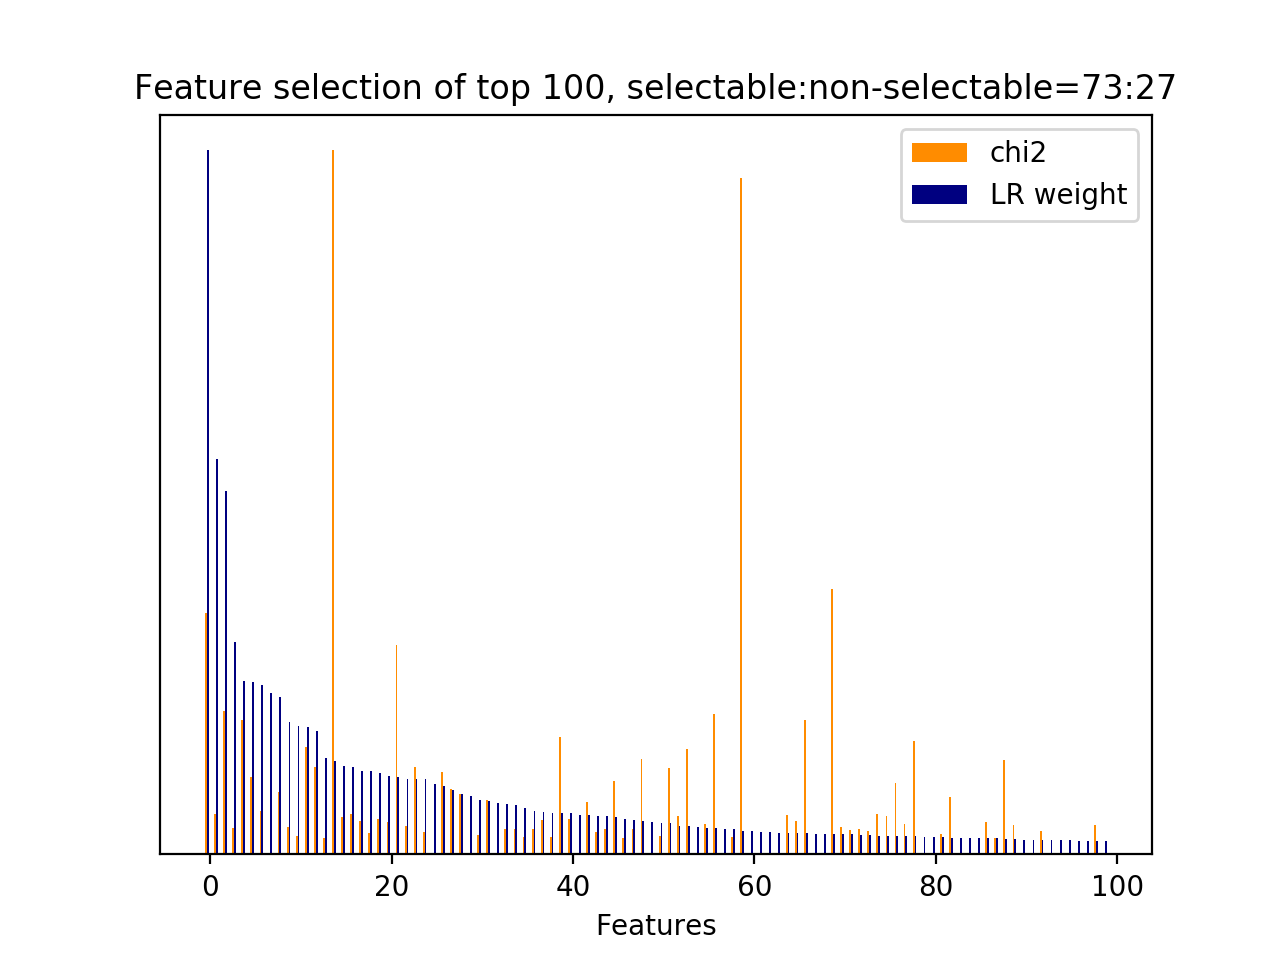

The file beside this chart, header and first rows:
id, name, prefix, chi2, chi2_rank, clf_weight, clf_weight_rank
8556, 4.1, b'4.1-ngram.next_system_utterance__sorry…, 663.5, 4, 1, 0
43, 3, b'3-time_feature__end_of_session', 110.2, 60, 0.5616, 1
2946, 1, b'1-utterance_length.next_system_utteran…, 392.8, 6, 0.5160, 2
21422, 5, b'5-phrase_feature__noun_phrases__next_s…, 73.04, 125, 0.3014, 3
5021, 4.1, b'4.1-ngram.next_system_utterance__don', 368.4, 11, 0.2466, 4
5039, 4.1, b'4.1-ngram.next_system_utterance__don u…, 211.5, 28, 0.2449, 5
21022, 5, b'5-phrase_feature__noun_phrases__next_s…, 118.7, 53, 0.2408, 6
34966, 10.1, b'10.1-d2v_feature.current_user_utteranc…, 0.0000, 298, 0.2293, 7
32983, 7, b'7-syntactic_feature__root_word__next_s…, 172.3, 34, 0.2230, 8
34492, 7, b'7-syntactic_feature__subj_word__next_s…, 74.88, 119, 0.1878, 9
9349, 4.1, b'4.1-ngram.next_system_utterance__turni…, 51.47, 200, 0.1826, 10
33261, 7, b'7-syntactic_feature__root_word__next_s…, 293.9, 14, 0.1811, 11
23343, 5, b'5-phrase_feature__noun_phrases__next_s…, 240.6, 20, 0.1749, 12
22230, 5, b'5-phrase_feature__noun_phrases__next_s…, 45.33, 243, 0.1375, 13
34420, 7, b'7-syntactic_feature__subj_word__next_s…, 1931, 0, 0.1323, 14
20545, 5, b'5-phrase_feature__noun_phrases__next_s…, 103.9, 70, 0.1259, 15
16275, 5, b'5-phrase_feature__noun_phrases__next_s…, 111.9, 58, 0.1239, 16
20106, 5, b'5-phrase_feature__noun_phrases__next_s…, 91.36, 80, 0.1188, 17
19957, 5, b'5-phrase_feature__noun_phrases__next_s…, 58.03, 163, 0.1178, 18
22274, 5, b'5-phrase_feature__noun_phrases__next_s…, 98.01, 72, 0.1153, 19
36, 2.1, b'2.1-user_action_words.current_user_utt…, 88.18, 83, 0.1120, 20
5830, 4.1, b'4.1-ngram.next_system_utterance__help', 575, 5, 0.1097, 21
31096, 7, b'7-syntactic_feature__obj_word__current…, 76.82, 117, 0.1076, 22
5025, 4.1, b'4.1-ngram.next_system_utterance__don k…, 240.5, 21, 0.1071, 23
33074, 7, b'7-syntactic_feature__root_word__next_s…, 60.34, 157, 0.1066, 24
35001, 10.1, b'10.1-d2v_feature.current_user_utteranc…, 0.0000, 261, 0.0999, 25
6328, 4.1, b'4.1-ngram.next_system_utterance__know', 226.4, 25, 0.0970, 26
8565, 4.1, b'4.1-ngram.next_system_utterance__sorry…, 178.4, 32, 0.0913, 27
33023, 7, b'7-syntactic_feature__root_word__next_s…, 165.2, 35, 0.0853, 28
34965, 10.1, b'10.1-d2v_feature.current_user_utteranc…, 0.0000, 299, 0.0834, 29
32326, 7, b'7-syntactic_feature__root_word__curren…, 53.44, 191, 0.0771, 30
33295, 7, b'7-syntactic_feature__root_word__next_s…, 150.6, 39, 0.0759, 31
34979, 10.1, b'10.1-d2v_feature.current_user_utteranc…, 0.0000, 304, 0.0732, 32
29487, 6, b'6-entity_feature__entity__next_system_…, 70.76, 133, 0.0713, 33
8244, 4.1, b'4.1-ngram.next_system_utterance__scree…, 69.22, 136, 0.0700, 34
14252, 5, b'5-phrase_feature__noun_phrases__curren…, 46.48, 240, 0.0658, 35
32584, 7, b'7-syntactic_feature__root_word__next_s…, 68.7, 138, 0.0618, 36
4919, 4.1, b'4.1-ngram.next_system_utterance__devic…, 95.23, 74, 0.0609, 37
9322, 4.1, b'4.1-ngram.next_system_utterance__try', 48.89, 219, 0.0590, 38
8561, 4.1, b'4.1-ngram.next_system_utterance__sorry…, 323, 12, 0.0588, 39
33329, 7, b'7-syntactic_feature__root_word__next_s…, 96.1, 73, 0.0583, 40
34976, 10.1, b'10.1-d2v_feature.current_user_utteranc…, 0.0000, 288, 0.0564, 41
32849, 7, b'7-syntactic_feature__root_word__next_s…, 143, 42, 0.0562, 42
33076, 7, b'7-syntactic_feature__root_word__next_s…, 62.31, 152, 0.0552, 43
33299, 7, b'7-syntactic_feature__root_word__next_s…, 68.42, 139, 0.0540, 44
20716, 5, b'5-phrase_feature__noun_phrases__next_s…, 201.1, 30, 0.0533, 45
34257, 7, b'7-syntactic_feature__subj_word__next_s…, 44.06, 253, 0.0496, 46
26947, 5, b'5-phrase_feature__noun_phrases__next_u…, 68.82, 137, 0.0493, 47
33305, 7, b'7-syntactic_feature__root_word__next_s…, 263, 16, 0.0479, 48
34989, 10.1, b'10.1-d2v_feature.current_user_utteranc…, 0.0000, 313, 0.0456, 49
9597, 4.1, b'4.1-ngram.next_system_utterance__want', 49.87, 211, 0.0453, 50
32866, 7, b'7-syntactic_feature__root_word__next_s…, 237.1, 23, 0.0440, 51
34648, 7, b'7-syntactic_feature__subj_word__next_s…, 105.1, 69, 0.0405, 52
17883, 5, b'5-phrase_feature__noun_phrases__next_s…, 289.5, 15, 0.0398, 53
34964, 10.1, b'10.1-d2v_feature.current_user_utteranc…, 0.0000, 300, 0.0384, 54
25856, 5, b'5-phrase_feature__noun_phrases__next_u…, 82.8, 110, 0.0375, 55
9909, 1, b'1-utterance_length.next_user_utterance…, 386.3, 7, 0.0369, 56
34995, 10.1, b'10.1-d2v_feature.current_user_utteranc…, 0.0000, 295, 0.0358, 57
22034, 5, b'5-phrase_feature__noun_phrases__next_s…, 46.52, 239, 0.0355, 58
46, 3, b'3-time_feature__turns_from_start', 1856, 1, 0.0335, 59
... 260 more rows
